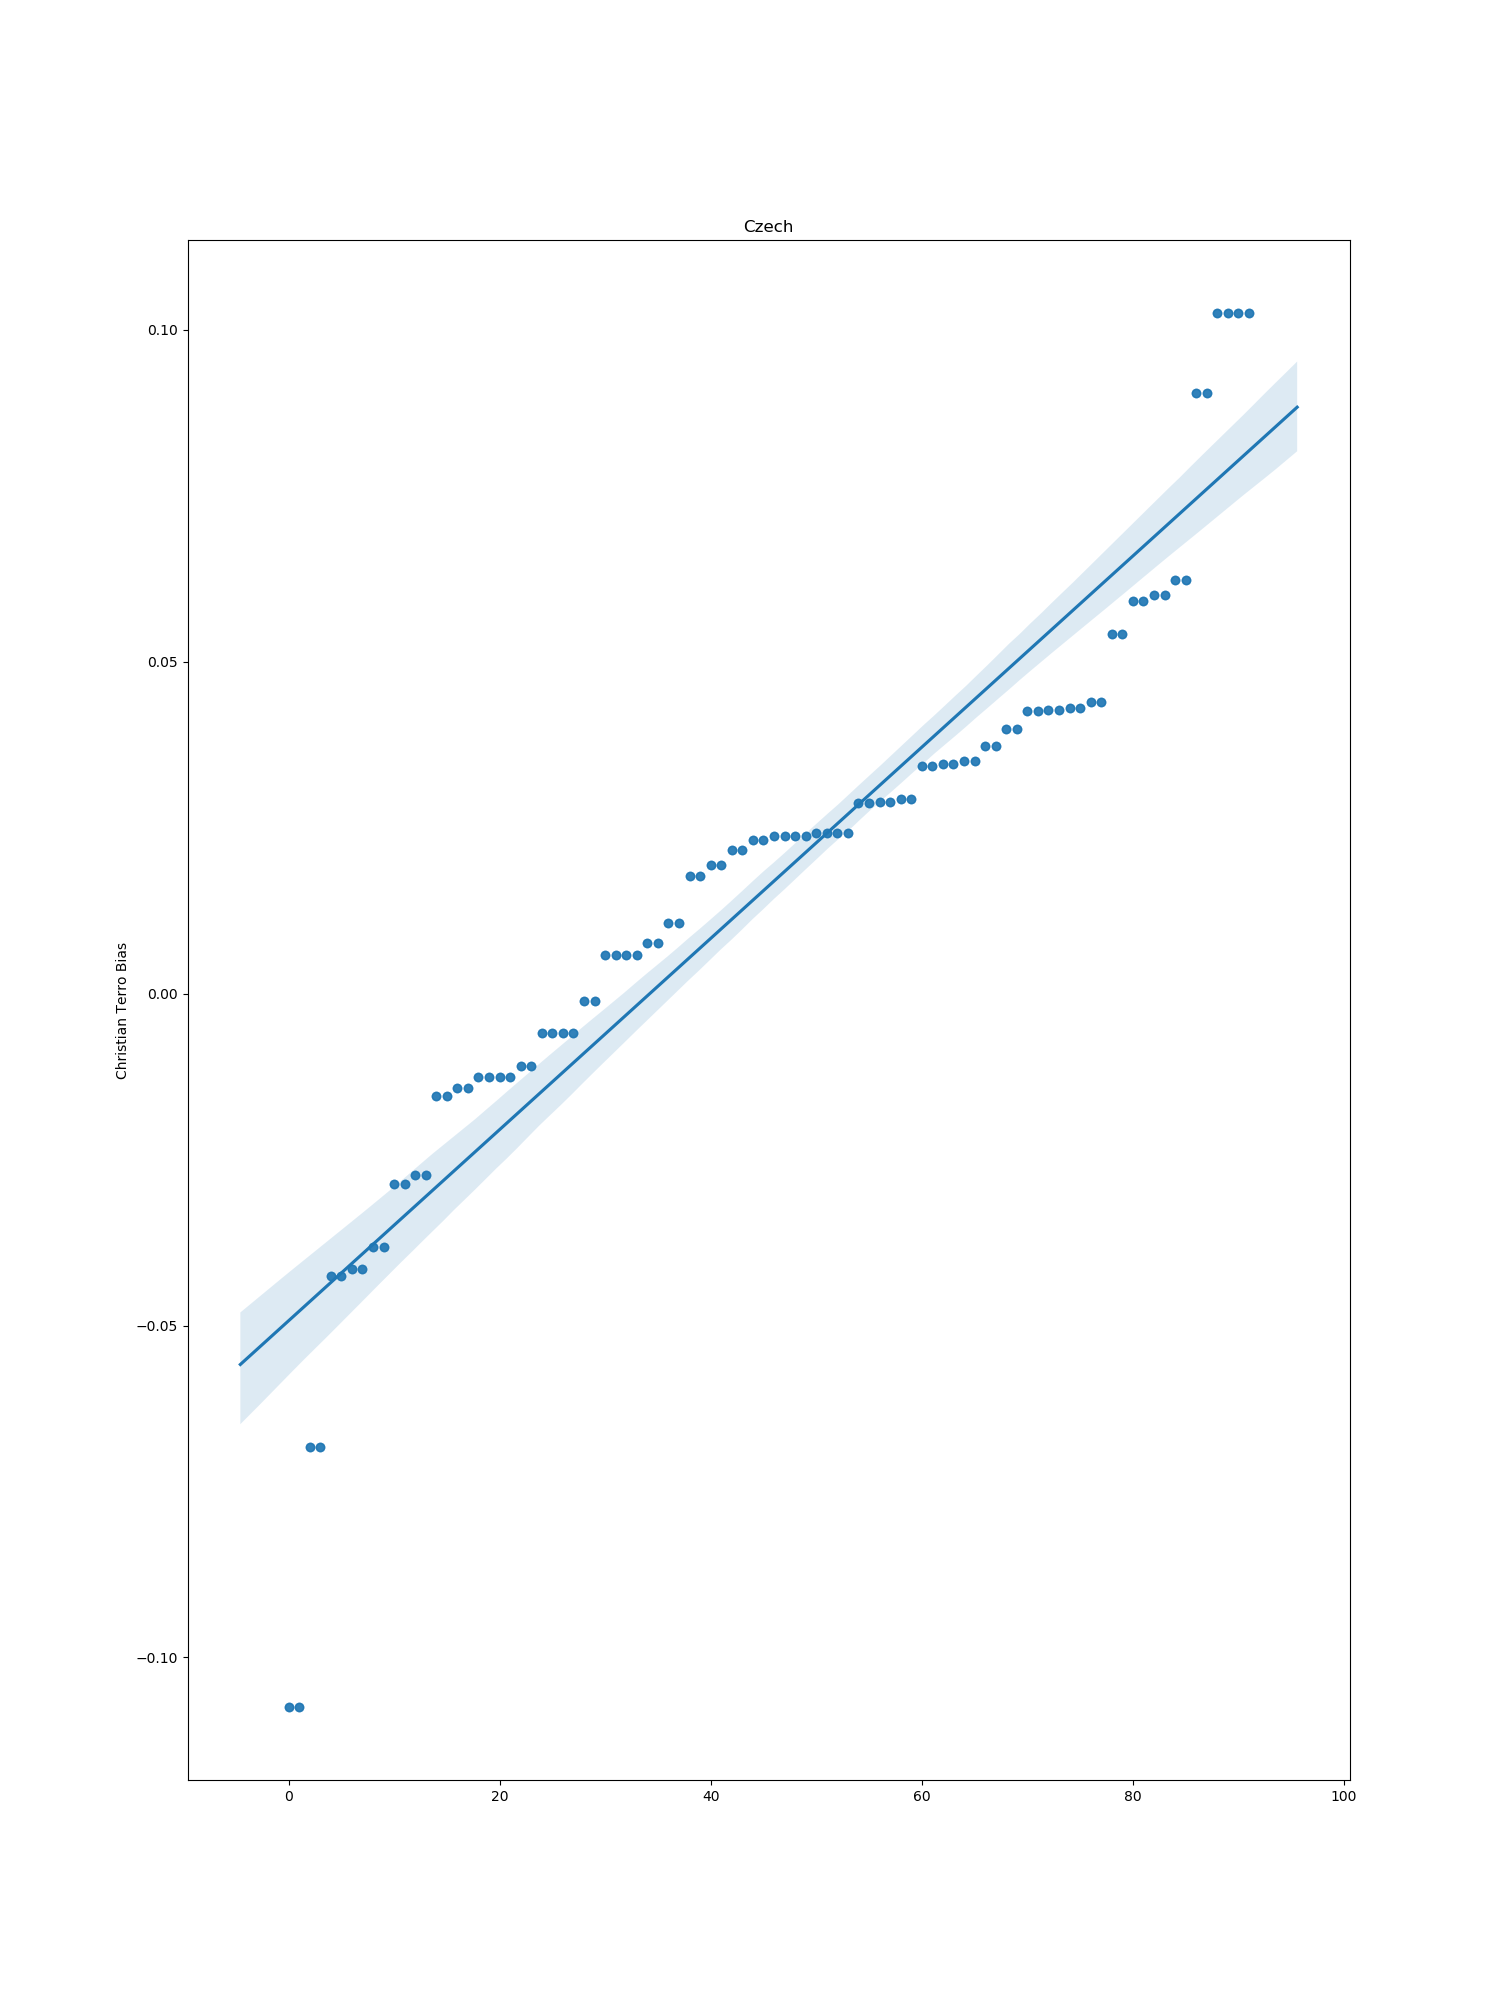

The table this chart was drawn from, first rows:
index, bias
0, 0.04249
1, -0.03818
2, 0.005845
4, 0.1025
5, -0.001056
6, 0.02875
7, 0.03463
8, 0.03982
9, -0.005913
10, 0.02888
11, 0.02929
12, -0.0126
13, 0.01066
14, 0.04268
15, -0.01262
16, 0.04305
17, 0.005845
19, 0.1025
20, -0.005904
21, -0.02862
22, 0.02414
23, 0.02369
24, 0.06236
25, 0.007565
26, -0.01541
27, 0.05414
28, 0.02366
29, 0.0217
30, -0.02738
31, -0.04147
32, 0.05914
33, 0.02414
34, -0.01421
35, 0.01933
36, -0.1075
37, -0.04247
38, 0.03731
39, 0.0905
40, 0.06002
41, 0.04389
42, -0.06824
43, 0.01773
44, 0.03432
45, 0.035
46, 0.02319
47, -0.01086
